Labelled photos from "kiwi", an image-classification folder in yugan-tano/farm-guardian. The possible labels are: brown spot, gray mold, healthy, ulcer.

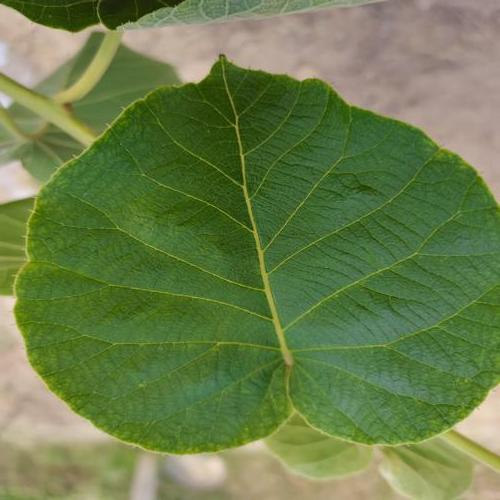
Label: healthy

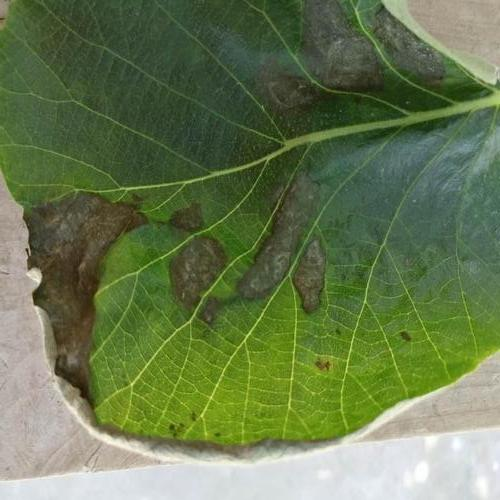
Label: gray mold

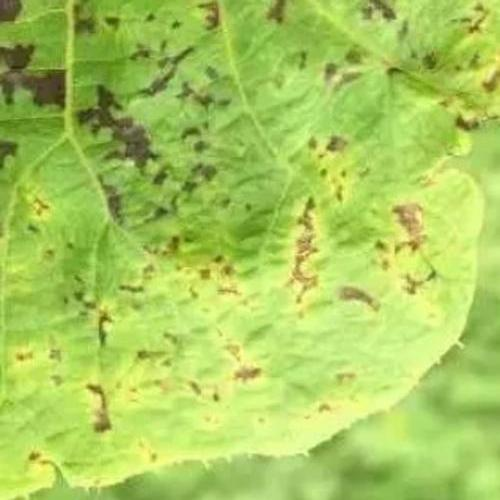
Label: ulcer

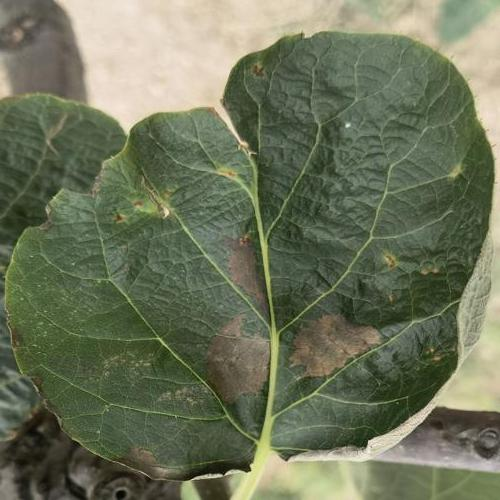
Label: brown spot

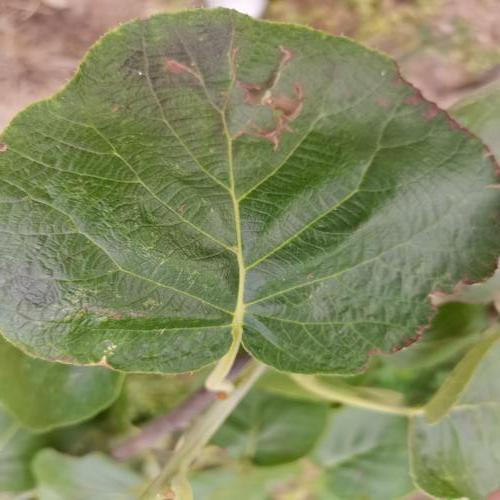
Label: brown spot

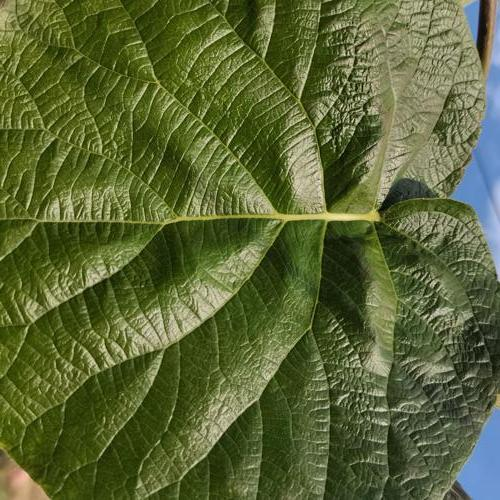
Label: healthy
